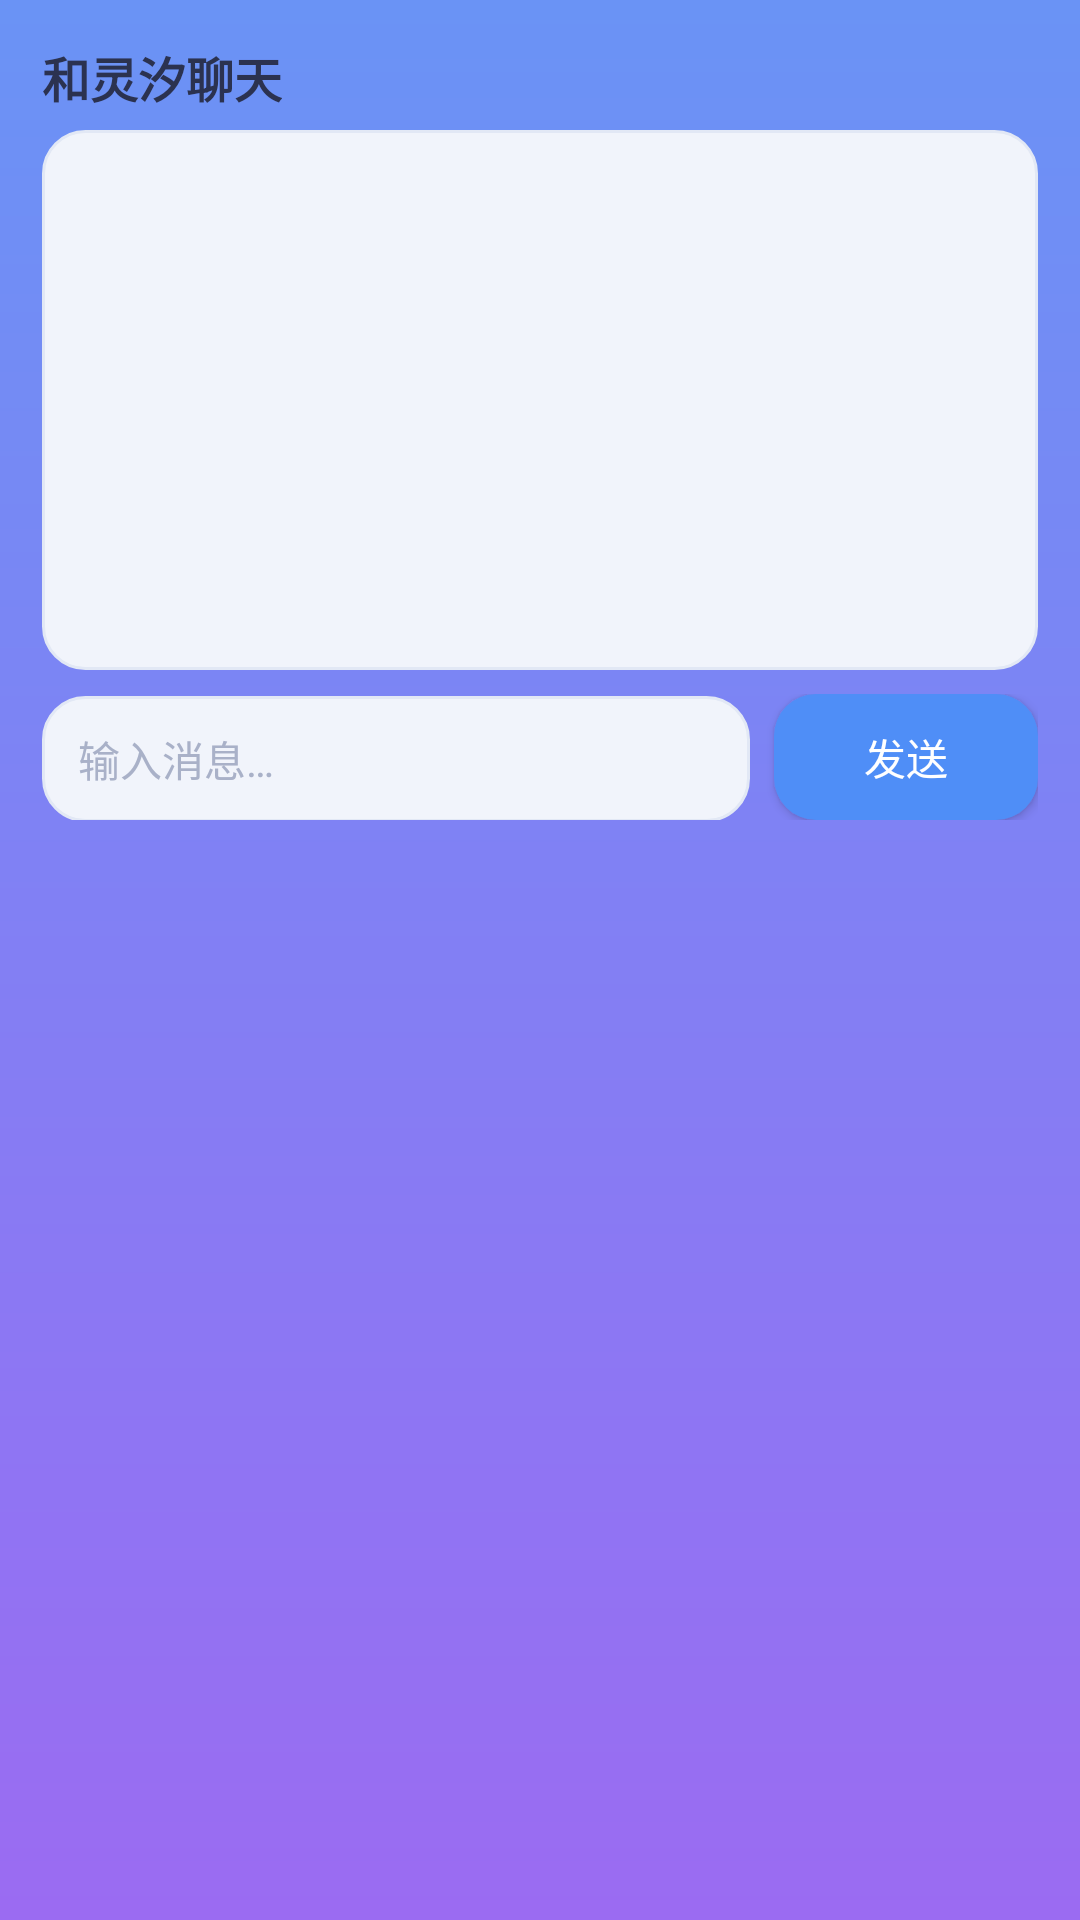

Reconstruct the res/layout file that produces this screen, plus the resources it refers to.
<!-- AndroidManifest.xml: application theme Theme.Lingxi -->
<!-- res/layout/dialog_chat.xml -->
<?xml version="1.0" encoding="utf-8"?>
<LinearLayout xmlns:android="http://schemas.android.com/apk/res/android"
    android:layout_width="match_parent"
    android:layout_height="wrap_content"
    android:background="@drawable/card_bg"
    android:orientation="vertical"
    android:padding="14dp">

    <TextView
        android:layout_width="wrap_content"
        android:layout_height="wrap_content"
        android:text="和灵汐聊天"
        android:textColor="#2B3250"
        android:textSize="16sp"
        android:textStyle="bold" />

    <ScrollView
        android:id="@+id/chat_scroll"
        android:layout_width="match_parent"
        android:layout_height="180dp"
        android:layout_marginTop="6dp"
        android:background="@drawable/input_bg"
        android:padding="8dp">

        <TextView
            android:id="@+id/chat_history"
            android:layout_width="match_parent"
            android:layout_height="wrap_content"
            android:lineSpacingExtra="3dp"
            android:textColor="#2B3250"
            android:textSize="14sp" />
    </ScrollView>

    <LinearLayout
        android:layout_width="match_parent"
        android:layout_height="wrap_content"
        android:layout_marginTop="8dp"
        android:orientation="horizontal">

        <EditText
            android:id="@+id/chat_input"
            android:layout_width="0dp"
            android:layout_height="42dp"
            android:layout_weight="1"
            android:background="@drawable/input_bg"
            android:hint="输入消息…"
            android:imeOptions="actionSend"
            android:inputType="text"
            android:maxLines="1"
            android:paddingStart="12dp"
            android:paddingEnd="12dp"
            android:textColor="#2B3250"
            android:textColorHint="#A9B1C8"
            android:textSize="14sp" />

        <Button
            android:id="@+id/chat_send"
            android:layout_width="wrap_content"
            android:layout_height="42dp"
            android:layout_marginStart="8dp"
            android:background="@drawable/btn_primary"
            android:text="发送"
            android:textColor="@android:color/white"
            android:textSize="14sp" />
    </LinearLayout>
</LinearLayout>
<!-- resources referenced by this layout -->
<resources>
  <!-- drawable btn_primary (drawable) -->
  <?xml version="1.0" encoding="utf-8"?>
  <shape xmlns:android="http://schemas.android.com/apk/res/android"
      android:shape="rectangle">
      <solid android:color="#4F8EF7" />
      <corners android:radius="14dp" />
  </shape>
  <!-- drawable input_bg (drawable) -->
  <?xml version="1.0" encoding="utf-8"?>
  <shape xmlns:android="http://schemas.android.com/apk/res/android"
      android:shape="rectangle">
      <solid android:color="#F1F4FB" />
      <corners android:radius="14dp" />
      <stroke
          android:width="1dp"
          android:color="#E2E8F5" />
  </shape>
  <style name="Theme.Lingxi" parent="@android:style/Theme.Material.Light.NoActionBar">
          <item name="android:windowBackground">@drawable/bg_gradient</item>
          <item name="android:statusBarColor">@android:color/transparent</item>
          <item name="android:windowLightStatusBar">false</item>
      </style>
  <!-- drawable bg_gradient (drawable) -->
  <?xml version="1.0" encoding="utf-8"?>
  <shape xmlns:android="http://schemas.android.com/apk/res/android"
      android:shape="rectangle">
      <gradient
          android:angle="270"
          android:startColor="#6A93F5"
          android:endColor="#9B6BF2" />
  </shape>
</resources>
